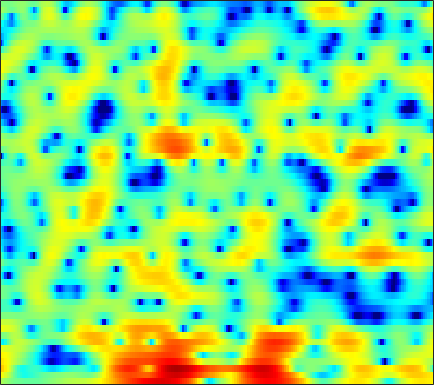

Values plotted in this chart, from the file beside it:
1.9642, 1.4484, 0.84656, 0.34198, 0.017538, -0.3307, -0.5795, -0.71639, -0.85883, -0.97799, -1.0919, -1.1605, -1.2206, -1.2495, -1.2583, -1.2626, -1.2184, -1.1651, -1.0332, -0.82939, -0.5861, -0.3741, -0.083039, 0.17267
5.312, 4.625, 3.637, 2.567, 1.711, 0.508, -0.7463, -1.686, -2.858, -3.797, -4.378, -4.528, -4.366, -3.959, -3.577, -3.052, -2.547, -2.207, -1.802, -1.452, -1.148, -0.9414, -0.6992, -0.4805
7.709, 6.986, 5.86, 4.548, 3.435, 1.767, -0.07429, -1.501, -3.257, -4.436, -4.764, -4.551, -3.997, -3.49, -3.21, -3.033, -3.098, -3.297, -3.762, -4.419, -5.198, -5.827, -6.586, -7.091
6.506, 6.1, 5.482, 4.791, 4.238, 3.463, 2.672, 2.084, 1.314, 0.5603, -0.1959, -0.7677, -1.562, -2.424, -3.13, -4.162, -5.371, -6.412, -8.021, -9.964, -12.32, -14.36, -17.25, -19.17
5.791, 5.47, 5.008, 4.52, 4.14, 3.608, 3.043, 2.602, 1.988, 1.324, 0.6019, 0.01244, -0.8429, -1.799, -2.583, -3.722, -4.994, -6.027, -7.491, -9.051, -10.62, -11.75, -13.11, -14.15
4.389, 4.031, 3.674, 3.441, 3.329, 3.206, 3.065, 2.929, 2.685, 2.353, 1.927, 1.539, 0.9273, 0.1945, -0.4326, -1.391, -2.501, -3.418, -4.806, -6.462, -8.464, -10.26, -13.26, -17.3
-4.683, -5.86, -4.189, -1.684, -0.1925, 1.235, 2.13, 2.522, 2.761, 2.746, 2.537, 2.284, 1.862, 1.391, 1.027, 0.5283, 0.0302, -0.3261, -0.8265, -1.347, -1.851, -2.197, -2.579, -2.823
0.1542, -0.2508, 0.01486, 0.7817, 1.36, 1.936, 2.213, 2.2, 1.864, 1.173, 0.1319, -0.8464, -2.282, -3.577, -4.148, -4.109, -3.398, -2.711, -1.844, -1.137, -0.6676, -0.4369, -0.2436, -0.148
4.508, 4.33, 4.125, 3.937, 3.776, 3.472, 3.019, 2.547, 1.683, 0.4809, -1.173, -2.792, -5.6, -9, -10.63, -9.124, -6.163, -4.391, -2.695, -1.585, -0.9564, -0.7562, -0.8272, -1.266
2.887, 2.861, 2.782, 2.664, 2.542, 2.321, 2.021, 1.744, 1.305, 0.8005, 0.2566, -0.1602, -0.6734, -1.05, -1.189, -1.193, -1.008, -0.81, -0.5435, -0.3707, -0.3599, -0.4804, -0.8528, -1.496
-0.3131, -0.1624, -0.04747, -0.01681, -0.03266, -0.07697, -0.1402, -0.1795, -0.2027, -0.1781, -0.1047, -0.02151, 0.1143, 0.2713, 0.3989, 0.5693, 0.7185, 0.8052, 0.877, 0.8758, 0.7906, 0.6761, 0.4308, 0.104
-2.968, -2.642, -2.497, -2.652, -2.922, -3.367, -3.744, -3.853, -3.636, -3.014, -2.128, -1.412, -0.478, 0.3375, 0.8523, 1.411, 1.815, 2.022, 2.181, 2.204, 2.111, 1.976, 1.724, 1.415
-2.517, -2.416, -2.726, -3.593, -4.72, -7.134, -11.39, -17.47, -17.88, -9.48, -5.066, -2.833, -0.6653, 0.8985, 1.772, 2.627, 3.179, 3.422, 3.53, 3.426, 3.126, 2.778, 2.192, 1.502
-0.4105, -0.5786, -0.9919, -1.589, -2.15, -3.011, -3.784, -4.074, -3.775, -2.729, -1.296, -0.1901, 1.142, 2.217, 2.854, 3.452, 3.776, 3.841, 3.679, 3.233, 2.491, 1.722, 0.4005, -1.3
-0.2544, -0.5657, -0.9494, -1.246, -1.372, -1.391, -1.235, -0.9898, -0.5034, 0.1311, 0.8445, 1.387, 2.075, 2.656, 3.004, 3.311, 3.406, 3.326, 2.999, 2.386, 1.45, 0.5101, -1.146, -3.359
-2.33, -3.252, -4.288, -4.838, -4.787, -4.138, -3.117, -2.275, -1.174, -0.149, 0.773, 1.379, 2.062, 2.616, 2.925, 3.203, 3.311, 3.268, 3.045, 2.61, 1.963, 1.335, 0.3281, -0.8542
-5.089, -7.768, -13.38, -30.27, -18.26, -10.44, -6.562, -4.588, -2.612, -1.134, 0.007048, 0.7152, 1.482, 2.091, 2.447, 2.806, 3.041, 3.132, 3.135, 3, 2.711, 2.393, 1.855, 1.185
-2.381, -3.658, -5.109, -5.964, -6.006, -5.323, -4.24, -3.388, -2.319, -1.396, -0.6559, -0.2035, 0.3144, 0.7418, 1.054, 1.468, 1.883, 2.196, 2.561, 2.84, 2.97, 2.944, 2.727, 2.286
-0.1366, -1.086, -2.179, -2.917, -3.216, -3.262, -2.97, -2.637, -2.189, -1.853, -1.701, -1.767, -2.056, -2.446, -2.608, -2.337, -1.378, -0.3797, 1.011, 2.205, 3.102, 3.553, 3.828, 3.749
-1.936, -3.698, -6.36, -8.718, -9.431, -8.521, -6.739, -5.514, -4.307, -3.681, -3.634, -4.067, -5.504, -8.509, -13.17, -30.01, -9.982, -5.271, -1.408, 1.125, 2.832, 3.728, 4.501, 4.849
-5.202, -7.217, -10.65, -14.45, -15.69, -13.28, -10.16, -8.393, -6.67, -5.517, -4.891, -4.682, -4.696, -4.857, -4.919, -4.51, -3.388, -2.232, -0.6008, 0.8938, 2.152, 2.906, 3.667, 4.143
-6.332, -7.345, -8.582, -9.391, -9.592, -9.35, -8.589, -7.824, -6.782, -5.77, -4.904, -4.346, -3.709, -3.127, -2.671, -2.048, -1.345, -0.7651, 0.06053, 0.8713, 1.653, 2.182, 2.789, 3.262
-8.131, -9.457, -11.12, -12.23, -12.23, -11.21, -9.652, -8.41, -6.87, -5.58, -4.474, -3.784, -3.023, -2.428, -2.03, -1.566, -1.123, -0.7838, -0.2851, 0.289, 0.9112, 1.403, 2.059, 2.678
-8.543, -10.83, -15.3, -24.26, -22.5, -14.34, -10.01, -7.851, -5.727, -4.189, -3.108, -2.519, -1.994, -1.72, -1.698, -1.801, -2.016, -2.167, -2.226, -1.905, -1.153, -0.363, 0.8118, 1.967
-4.884, -5.541, -6.221, -6.502, -6.268, -5.411, -4.249, -3.332, -2.271, -1.434, -0.8849, -0.6779, -0.688, -1.012, -1.527, -2.633, -4.399, -6.309, -9.96, -12.27, -8.127, -4.778, -1.439, 0.9537
-4.171, -3.945, -3.524, -2.947, -2.476, -1.807, -1.168, -0.7445, -0.2821, -0.01753, 0.05566, -0.04901, -0.4041, -1.018, -1.607, -2.664, -3.998, -5.153, -6.576, -6.851, -5.176, -3.293, -0.8531, 1.111
-8.524, -7.025, -5.099, -3.478, -2.47, -1.426, -0.6576, -0.2853, -0.03346, -0.06818, -0.4007, -0.816, -1.553, -2.445, -3.108, -3.77, -4.008, -3.894, -3.326, -2.425, -1.261, -0.3144, 0.9294, 2.044
-12.92, -9.297, -5.896, -3.569, -2.294, -1.052, -0.2728, 0.05839, 0.1391, -0.1664, -0.9246, -1.822, -3.549, -6.072, -8.651, -12.27, -11.52, -8.579, -5.224, -2.704, -0.7819, 0.3775, 1.62, 2.584
-5.251, -4.3, -3.006, -1.787, -1.022, -0.2154, 0.2931, 0.4945, 0.4868, 0.1555, -0.5258, -1.303, -2.737, -4.622, -6.251, -7.976, -7.603, -6.092, -3.765, -1.776, -0.2126, 0.6965, 1.648, 2.329
-2.347, -1.86, -1.201, -0.5937, -0.1834, 0.2542, 0.5651, 0.693, 0.7445, 0.6277, 0.3724, 0.0952, -0.3646, -0.8102, -1.097, -1.28, -1.182, -0.9322, -0.4319, 0.1399, 0.6555, 0.9677, 1.25, 1.356
-1.385, -1.034, -0.5866, -0.2068, 0.0421, 0.3155, 0.5321, 0.6504, 0.7565, 0.818, 0.8346, 0.8324, 0.8267, 0.8086, 0.8192, 0.8606, 0.9342, 1.014, 1.104, 1.158, 1.131, 1.047, 0.7842, 0.33
-0.9992, -0.7362, -0.4831, -0.2722, -0.1632, -0.04538, 0.02925, 0.09201, 0.178, 0.3216, 0.5209, 0.7072, 0.9956, 1.277, 1.48, 1.701, 1.861, 1.925, 1.933, 1.823, 1.589, 1.304, 0.7701, 0.02587
-0.9417, -0.8577, -0.8039, -0.7869, -0.8512, -1.042, -1.361, -1.594, -1.802, -1.688, -1.187, -0.6264, 0.2233, 1.06, 1.593, 2.129, 2.489, 2.625, 2.673, 2.558, 2.299, 1.979, 1.444, 0.7313
-2.653, -2.627, -2.141, -1.772, -1.726, -2.205, -3.439, -5.045, -7.998, -9.804, -6.767, -3.946, -1.117, 0.8167, 1.8, 2.658, 3.115, 3.236, 3.192, 2.981, 2.669, 2.409, 2.006, 1.525
-20.82, -9.669, -4.319, -1.865, -0.9877, -0.7448, -1.369, -2.45, -4.285, -5.098, -3.286, -1.357, 0.8213, 2.271, 2.932, 3.33, 3.168, 2.797, 1.99, 1.077, 0.3236, 0.07168, 0.02332, 0.2035
-1.04, -0.975, -0.2874, 0.5708, 1.057, 1.481, 1.632, 1.686, 1.758, 1.941, 2.301, 2.649, 2.986, 3.139, 3.011, 2.406, 1.174, -0.2479, -3.052, -7.307, -12.75, -12.71, -8.427, -5.616
1.849, 1.546, 1.387, 1.363, 1.432, 1.59, 1.804, 2.02, 2.317, 2.635, 2.888, 3.019, 3.083, 2.897, 2.544, 1.707, 0.424, -0.9519, -3.249, -6.086, -8.599, -9.36, -9.236, -9.023
1.139, 0.7062, 0.1751, -0.2455, -0.3996, -0.3539, 0.03089, 0.4475, 1.143, 1.864, 2.524, 2.901, 3.261, 3.353, 3.243, 2.862, 2.189, 1.494, 0.3658, -0.9226, -2.298, -3.429, -5.18, -7.646
-2.312, -3.161, -4.617, -6.179, -7.258, -7.74, -6.542, -4.965, -2.776, -0.8681, 0.6876, 1.626, 2.533, 3.144, 3.413, 3.531, 3.388, 3.153, 2.647, 1.98, 1.163, 0.4681, -0.5458, -1.589
-7.221, -8.341, -10.39, -13.4, -17.01, -22.81, -15.73, -11.21, -7.074, -4.082, -1.904, -0.599, 0.7107, 1.674, 2.188, 2.63, 2.828, 2.861, 2.745, 2.496, 2.156, 1.864, 1.485, 1.14
-11.23, -12.19, -12.97, -13.19, -12.95, -11.9, -10.18, -8.63, -6.389, -4.331, -2.537, -1.431, -0.1701, 0.7735, 1.309, 1.804, 2.099, 2.191, 2.196, 2.098, 1.951, 1.825, 1.687, 1.604
-16.02, -20.48, -22.7, -16.97, -13.69, -10.54, -8.118, -6.507, -4.619, -2.986, -1.564, -0.6547, 0.3339, 1.084, 1.489, 1.826, 1.944, 1.895, 1.694, 1.382, 1.034, 0.8221, 0.6595, 0.7273
-9.938, -11.41, -11.89, -10.51, -8.966, -6.931, -5.091, -3.844, -2.361, -1.04, 0.0637, 0.7819, 1.526, 2.052, 2.277, 2.362, 2.153, 1.815, 1.072, -0.00321, -1.37, -2.436, -3.425, -3.202
-3.375, -4.003, -4.587, -4.747, -4.593, -4.032, -3.184, -2.419, -1.343, -0.3131, 0.6227, 1.201, 1.829, 2.221, 2.362, 2.309, 1.958, 1.462, 0.3914, -1.296, -3.949, -7.172, -15.65, -14.23
-1.15, -2.217, -3.747, -5.214, -6.017, -6.282, -5.467, -4.445, -2.984, -1.662, -0.5821, 0.05432, 0.6794, 1.083, 1.262, 1.316, 1.189, 0.9432, 0.4348, -0.2928, -1.176, -1.814, -2.302, -2.014
0.4443, -1.185, -4.096, -8.532, -14.41, -25.55, -11.23, -7.487, -4.511, -2.71, -1.639, -1.122, -0.7233, -0.48, -0.3511, -0.1573, 0.0497, 0.2105, 0.4162, 0.5732, 0.6896, 0.8, 0.9915, 1.273
3.459, 2.303, 0.5539, -1.282, -2.466, -3.287, -3.078, -2.554, -1.875, -1.567, -1.671, -2.063, -2.855, -3.75, -4.184, -4.01, -3.089, -2.17, -1.021, -0.06439, 0.6814, 1.105, 1.532, 1.825
5.321, 4.738, 3.957, 3.192, 2.676, 2.089, 1.591, 1.239, 0.6409, -0.2282, -1.552, -3.04, -5.987, -11.27, -20.26, -17.12, -9.011, -6.123, -3.699, -2.178, -1.175, -0.6784, -0.2253, 0.01958
4.822, 4.597, 4.318, 4.042, 3.821, 3.502, 3.115, 2.742, 2.079, 1.204, 0.03299, -1.069, -2.767, -4.551, -5.595, -6.039, -5.596, -5.089, -4.508, -4.153, -3.963, -3.831, -3.61, -3.38
2.387, 2.558, 2.842, 3.157, 3.362, 3.557, 3.623, 3.554, 3.327, 2.92, 2.309, 1.771, 0.9177, 0.00434, -0.6883, -1.616, -2.614, -3.461, -4.891, -6.73, -8.815, -9.755, -9.293, -7.653
-3.466, -2.383, -0.7852, 0.6497, 1.551, 2.491, 3.157, 3.503, 3.769, 3.808, 3.661, 3.436, 2.973, 2.355, 1.77, 0.7906, -0.4771, -1.691, -3.869, -7.009, -11.75, -15.57, -12.82, -8.528
-14.54, -9.531, -5.515, -2.895, -1.442, 0.05084, 1.149, 1.786, 2.398, 2.797, 3.017, 3.04, 2.942, 2.662, 2.338, 1.74, 0.9725, 0.2689, -0.7831, -1.887, -2.835, -3.229, -3.27, -2.841
-9.167, -8.005, -6.304, -4.734, -3.692, -2.475, -1.423, -0.7359, 0.05287, 0.7057, 1.184, 1.444, 1.655, 1.711, 1.672, 1.53, 1.291, 1.068, 0.7557, 0.4503, 0.217, 0.09237, 0.03234, 0.08244
-6.732, -6.545, -6.278, -5.955, -5.62, -4.991, -4.083, -3.307, -2.237, -1.284, -0.5256, -0.06566, 0.3598, 0.6518, 0.7997, 0.9517, 1.066, 1.156, 1.262, 1.368, 1.462, 1.509, 1.56, 1.576
-4.565, -5.24, -6.641, -8.586, -10.1, -10.53, -8.363, -6.331, -4.036, -2.398, -1.291, -0.7884, -0.4054, -0.2437, -0.1746, -0.02341, 0.3272, 0.7118, 1.308, 1.899, 2.373, 2.64, 2.823, 2.811
-0.7486, -1.813, -3.856, -6.926, -9.957, -11.71, -7.843, -5.07, -2.503, -0.9718, -0.2403, -0.1779, -0.6729, -1.841, -2.981, -4.075, -3.309, -1.765, 0.4289, 2.157, 3.34, 3.897, 4.221, 4.114
1.568, 0.9941, 0.1827, -0.5639, -0.9667, -1.07, -0.7111, -0.2341, 0.3755, 0.7667, 0.7103, 0.3178, -0.9023, -3.195, -5.996, -11.12, -8.707, -4.522, -0.7635, 1.578, 2.992, 3.571, 3.836, 3.548
0.1441, -0.06631, -0.2739, -0.3614, -0.332, -0.1757, 0.07389, 0.2898, 0.5479, 0.7053, 0.6759, 0.5106, 0.08757, -0.4635, -0.8651, -1.092, -0.768, -0.2121, 0.7129, 1.549, 2.123, 2.324, 2.259, 1.781
